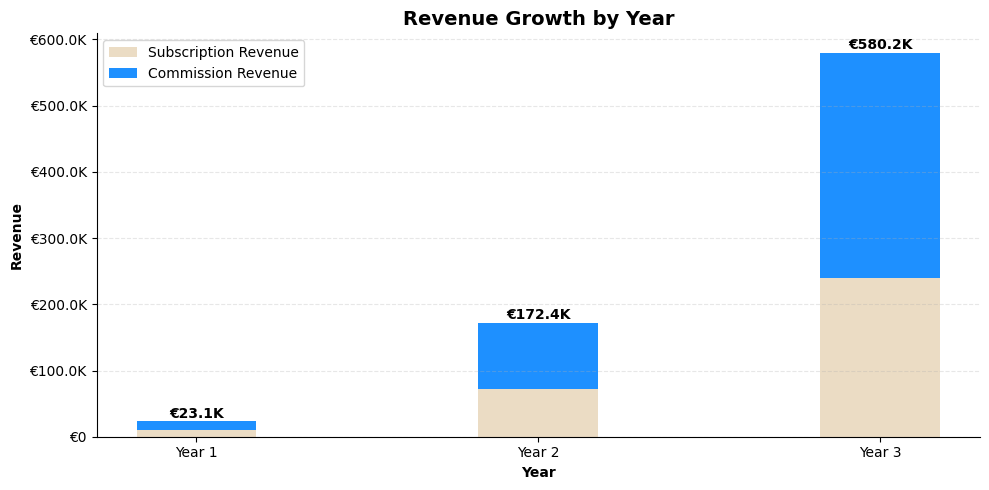
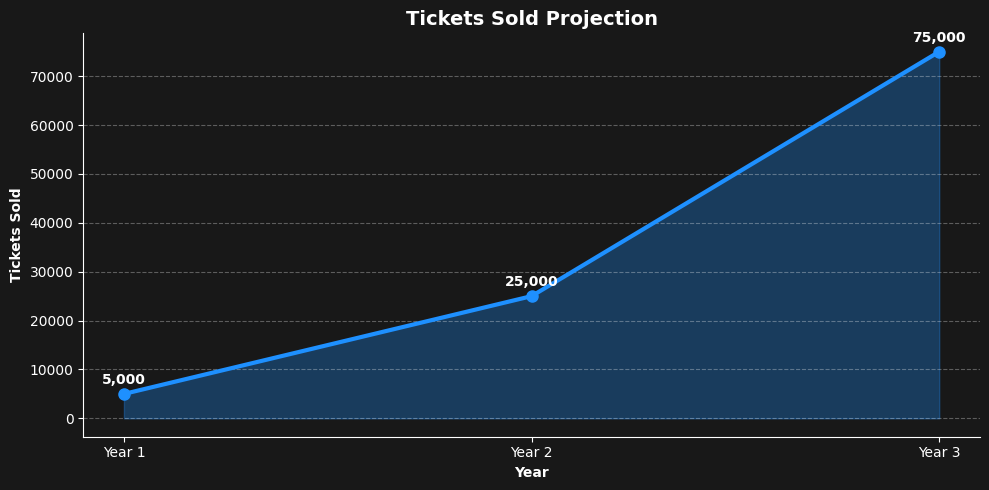
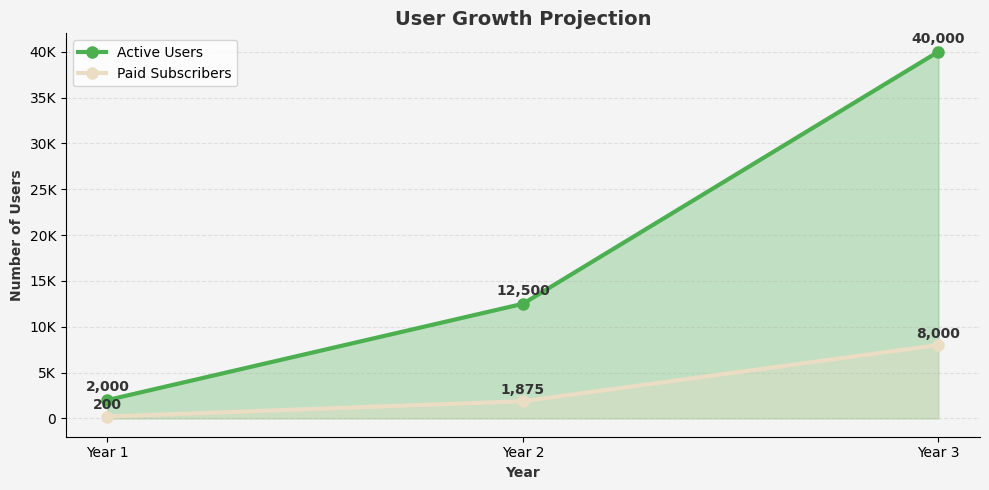
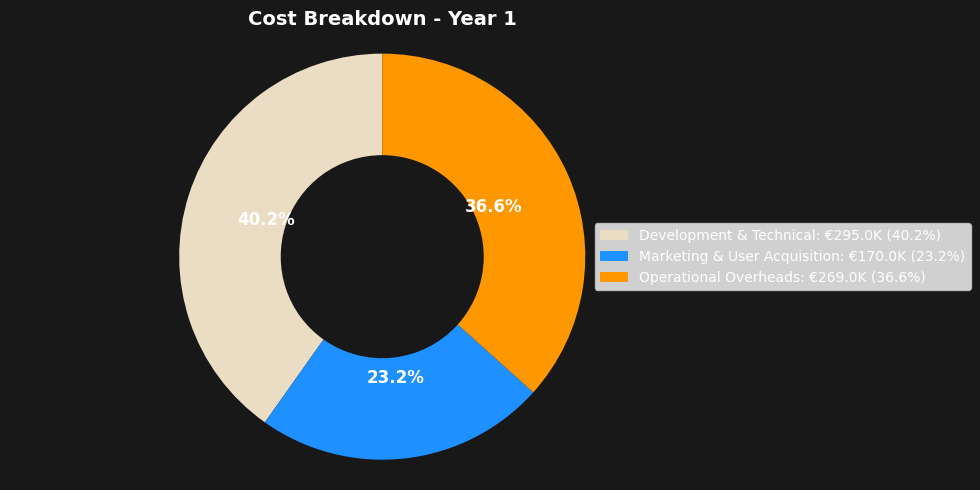
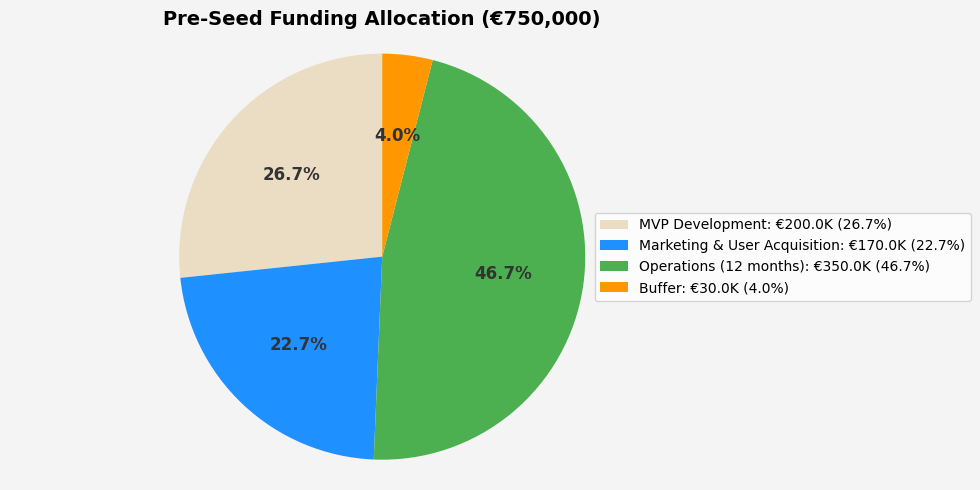
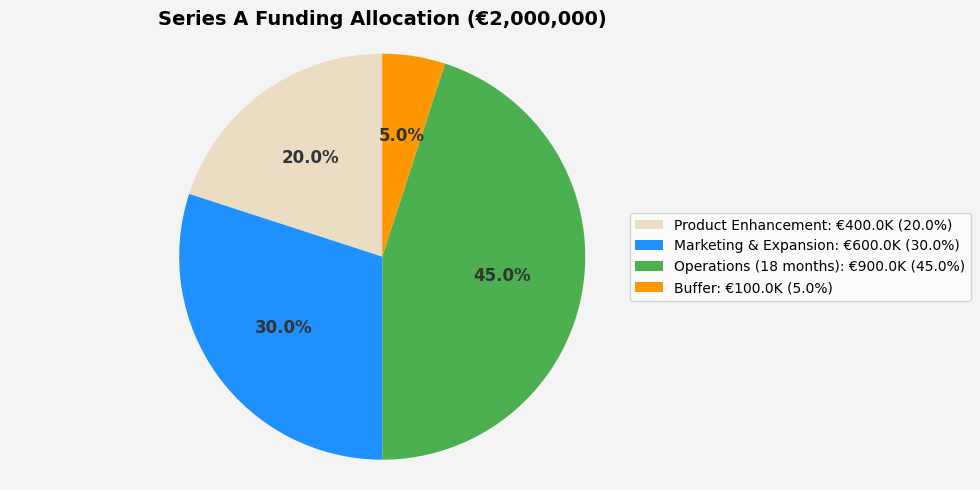
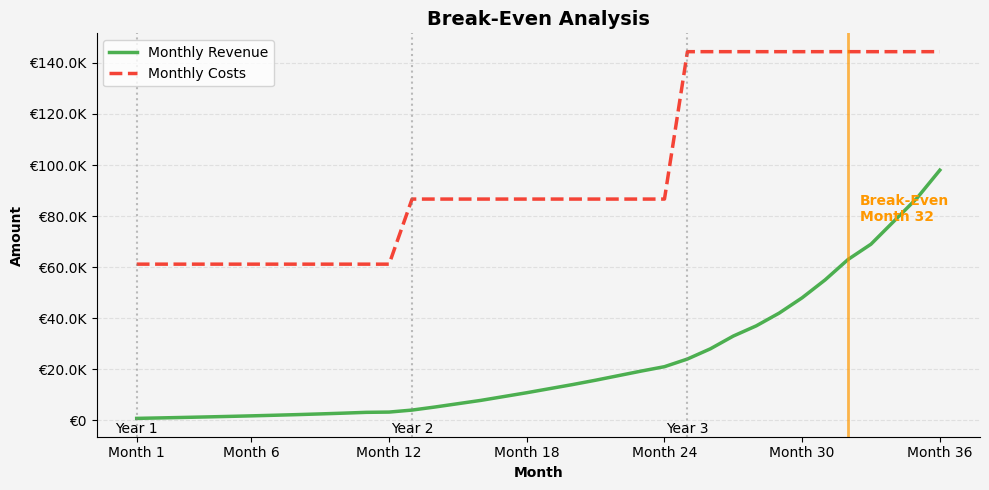
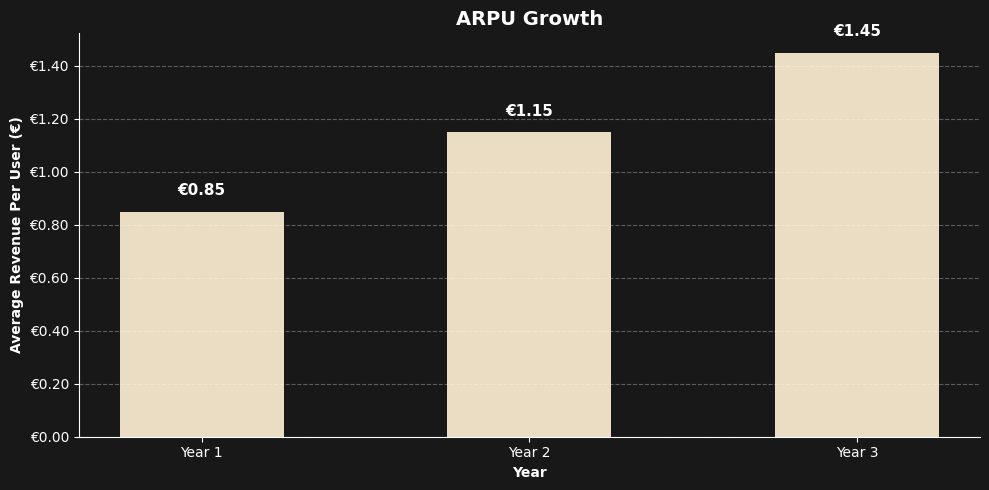
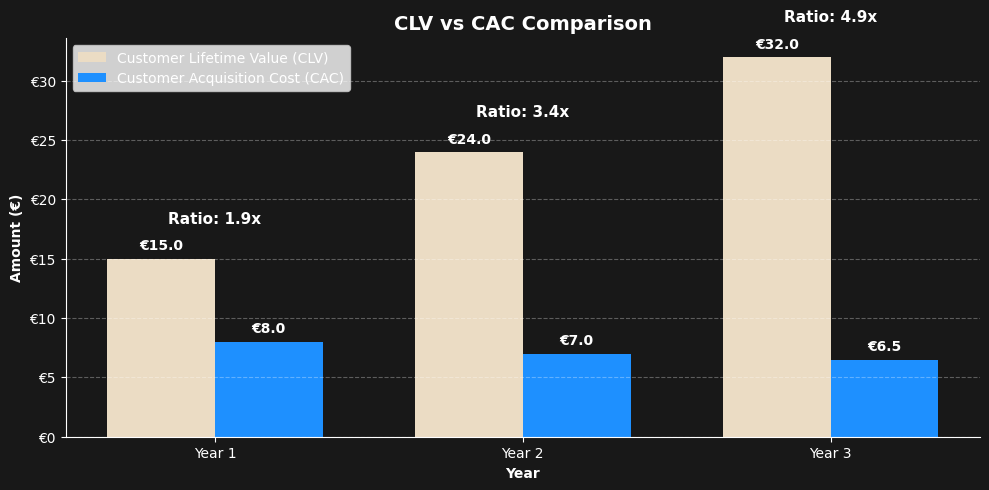
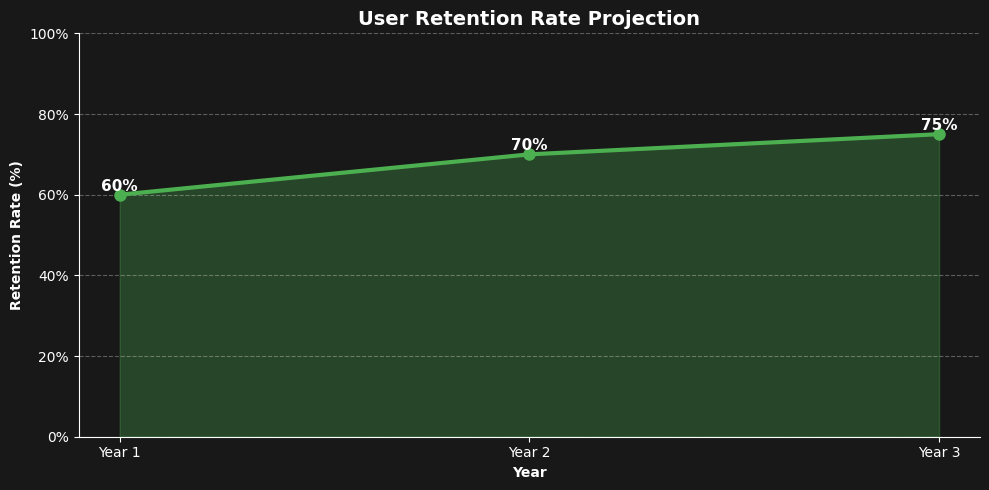
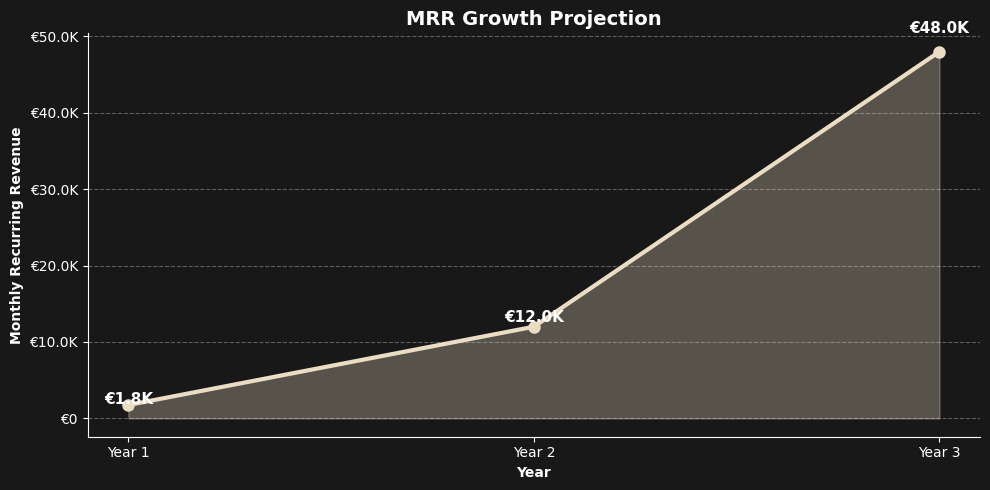
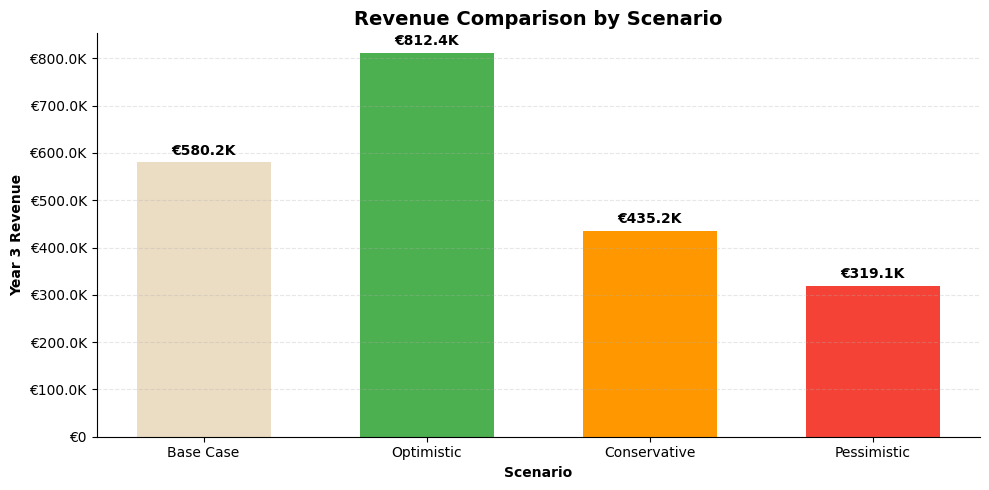
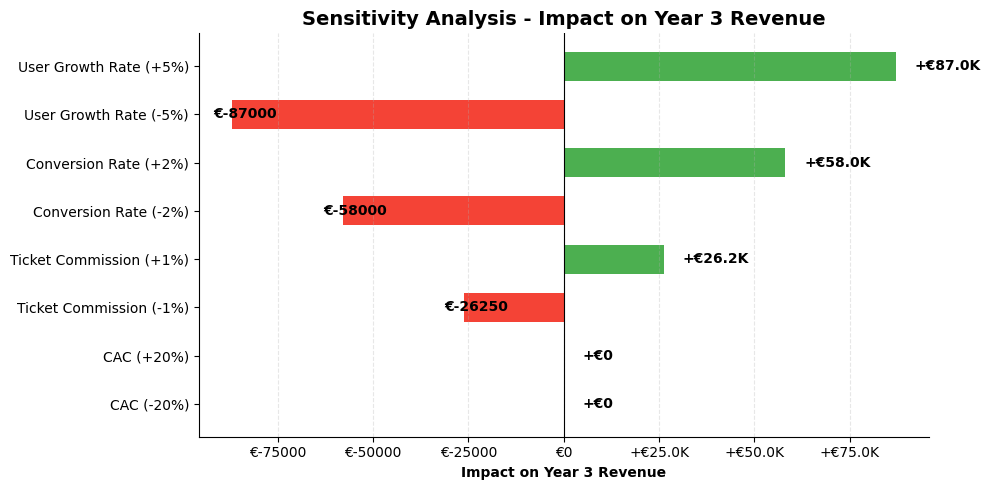

These charts were generated, in order, by the following Python code:
import matplotlib.pyplot as plt
import numpy as np
import os
from matplotlib.colors import to_rgba
import matplotlib.patches as mpatches
from matplotlib import cm

# Create output directory if it doesn't exist
os.makedirs('images/charts', exist_ok=True)

# Set Poppins-like font
plt.rcParams['font.family'] = 'sans-serif'
plt.rcParams['font.sans-serif'] = ['Arial', 'Helvetica', 'DejaVu Sans']

# Define colors to match the website's color scheme
colors = {
    'primary': '#EBDCC4',
    'secondary': '#1e90ff',
    'success': '#4caf50',
    'warning': '#ff9800',
    'danger': '#f44336',
    'neutral': '#607d8b',
    'dark_bg': '#181818',
    'light_bg': '#f4f4f4',
    'light_text': '#ffffff',
    'dark_text': '#333333',
    'primary_light': 'rgba(235, 220, 196, 0.2)',
    'secondary_light': 'rgba(30, 144, 255, 0.2)',
}

# Define chart dimensions
FIG_WIDTH = 10
FIG_HEIGHT = 5
DPI = 100

# Helper function to convert rgba string to actual rgba values
def parse_rgba(rgba_str):
    if rgba_str.startswith('rgba'):
        # Extract RGBA values from string like 'rgba(r, g, b, a)'
        values = rgba_str.replace('rgba(', '').replace(')', '').split(',')
        return (int(values[0])/255, int(values[1])/255, int(values[2])/255, float(values[3]))
    else:
        # Convert hex to RGBA
        return to_rgba(rgba_str)

# Format currency for axis labels
def format_currency(value):
    if value >= 1000000:
        return f'€{value/1000000:.1f}M'
    elif value >= 1000:
        return f'€{value/1000:.1f}K'
    else:
        return f'€{value:.0f}'

# 1. Overview Chart
def create_overview_chart():
    years = ['Year 1', 'Year 2', 'Year 3']
    subscription_revenue = [10873, 72375, 240250]
    commission_revenue = [12253, 100000, 340000]
    
    fig, ax = plt.subplots(figsize=(FIG_WIDTH, FIG_HEIGHT), dpi=DPI)
    
    width = 0.35
    x = np.arange(len(years))
    
    # Create stacked bar chart
    ax.bar(x, subscription_revenue, width, label='Subscription Revenue', color=colors['primary'])
    ax.bar(x, commission_revenue, width, bottom=subscription_revenue, label='Commission Revenue', color=colors['secondary'])
    
    # Add total text on top of bars
    for i, (sub, comm) in enumerate(zip(subscription_revenue, commission_revenue)):
        total = sub + comm
        ax.text(i, total + 5000, format_currency(total), ha='center', fontsize=10, fontweight='bold')
    
    ax.set_xlabel('Year', fontweight='bold')
    ax.set_ylabel('Revenue', fontweight='bold')
    ax.set_title('Revenue Growth by Year', fontsize=14, fontweight='bold')
    ax.set_xticks(x)
    ax.set_xticklabels(years)
    
    # Format y-axis labels as currency
    ax.yaxis.set_major_formatter(plt.FuncFormatter(lambda x, pos: format_currency(x)))
    
    ax.legend()
    ax.spines['top'].set_visible(False)
    ax.spines['right'].set_visible(False)
    
    # Add grid lines
    ax.grid(axis='y', linestyle='--', alpha=0.3)
    
    plt.tight_layout()
    plt.savefig('images/charts/overview-chart.png', bbox_inches='tight', transparent=True)
    plt.close()
    print("Created overview-chart.png")

# 2. Tickets Chart
def create_tickets_chart():
    years = ['Year 1', 'Year 2', 'Year 3']
    tickets_sold = [5000, 25000, 75000]
    
    fig, ax = plt.subplots(figsize=(FIG_WIDTH, FIG_HEIGHT), dpi=DPI)
    
    # Set dark background to match website's dark section
    fig.patch.set_facecolor('#181818')
    ax.set_facecolor('#181818')
    
    # Create line chart with area fill
    ax.plot(years, tickets_sold, marker='o', markersize=8, linewidth=3, 
            color=colors['secondary'], label='Tickets Sold')
    
    # Fill area under line
    ax.fill_between(years, tickets_sold, alpha=0.3, color=colors['secondary'])
    
    # Add data labels with white text
    for i, value in enumerate(tickets_sold):
        ax.text(i, value + 2000, f"{value:,}", ha='center', fontsize=10, fontweight='bold', color='white')
    
    ax.set_xlabel('Year', fontweight='bold', color='white')
    ax.set_ylabel('Tickets Sold', fontweight='bold', color='white')
    ax.set_title('Tickets Sold Projection', fontsize=14, fontweight='bold', color='white')
    
    # Remove top and right spines
    ax.spines['top'].set_visible(False)
    ax.spines['right'].set_visible(False)
    ax.spines['bottom'].set_color('white')
    ax.spines['left'].set_color('white')
    
    # Add grid lines in white
    ax.grid(axis='y', linestyle='--', alpha=0.3, color='white')
    
    # Set tick colors to white
    ax.tick_params(colors='white')
    
    plt.tight_layout()
    plt.savefig('images/charts/tickets-chart.png', bbox_inches='tight', transparent=True)
    plt.close()
    print("Created tickets-chart.png")

# 3. User Growth Chart
def create_user_growth_chart():
    years = ['Year 1', 'Year 2', 'Year 3']
    active_users = [2000, 12500, 40000]
    paid_subscribers = [200, 1875, 8000]
    
    fig, ax = plt.subplots(figsize=(FIG_WIDTH, FIG_HEIGHT), dpi=DPI)
    
    # Set light background to match website's light section
    fig.patch.set_facecolor('#f4f4f4')
    ax.set_facecolor('#f4f4f4')
    
    # Create lines
    ax.plot(years, active_users, marker='o', markersize=8, linewidth=3, 
            color=colors['success'], label='Active Users')
    ax.fill_between(years, active_users, alpha=0.3, color=colors['success'])
    
    ax.plot(years, paid_subscribers, marker='o', markersize=8, linewidth=3, 
            color=colors['primary'], label='Paid Subscribers')
    ax.fill_between(years, paid_subscribers, alpha=0.3, color=colors['primary'])
    
    # Add value labels with black text
    for i, value in enumerate(active_users):
        ax.text(i, value + 1000, f"{value:,}", ha='center', fontsize=10, fontweight='bold', color=colors['dark_text'])
        
    for i, value in enumerate(paid_subscribers):
        ax.text(i, value + 800, f"{value:,}", ha='center', fontsize=10, fontweight='bold', color=colors['dark_text'])
    
    ax.set_xlabel('Year', fontweight='bold', color=colors['dark_text'])
    ax.set_ylabel('Number of Users', fontweight='bold', color=colors['dark_text'])
    ax.set_title('User Growth Projection', fontsize=14, fontweight='bold', color=colors['dark_text'])
    
    # Remove top and right spines
    ax.spines['top'].set_visible(False)
    ax.spines['right'].set_visible(False)
    
    # Set y-axis formatter to show K for thousands
    ax.yaxis.set_major_formatter(plt.FuncFormatter(lambda x, pos: f'{x/1000:.0f}K' if x >= 1000 else f'{x:.0f}'))
    
    # Add grid lines
    ax.grid(axis='y', linestyle='--', alpha=0.3)
    
    ax.legend(loc='upper left')
    
    plt.tight_layout()
    plt.savefig('images/charts/user-growth-chart.png', bbox_inches='tight', transparent=True)
    plt.close()
    print("Created user-growth-chart.png")

# 4. Cost Breakdown Chart
def create_cost_breakdown_chart():
    labels = ['Development & Technical', 'Marketing & User Acquisition', 'Operational Overheads']
    costs = [295000, 170000, 269000]
    
    # Calculate percentages
    total = sum(costs)
    percentages = [c/total*100 for c in costs]
    
    # Set colors for pie chart
    chart_colors = [colors['primary'], colors['secondary'], colors['warning']]
    
    fig, ax = plt.subplots(figsize=(FIG_WIDTH, FIG_HEIGHT), dpi=DPI)
    
    # Set dark background for the figure to match the website's dark section
    fig.patch.set_facecolor('#181818')
    ax.set_facecolor('#181818')
    
    # Create donut chart
    wedges, texts, autotexts = ax.pie(
        costs, 
        labels=None,
        autopct='%1.1f%%',
        colors=chart_colors,
        wedgeprops=dict(width=0.5),  # Make it a donut
        startangle=90,
        textprops={'fontsize': 12, 'weight': 'bold', 'color': 'white'}
    )
    
    # Equal aspect ratio ensures circular pie
    ax.axis('equal')
    
    # Create legend with white text for dark background
    legend_labels = [f"{label}: {format_currency(cost)} ({p:.1f}%)" for label, cost, p in zip(labels, costs, percentages)]
    legend = ax.legend(wedges, legend_labels, loc="center right", bbox_to_anchor=(1.3, 0.5))
    
    # Set legend text color to white for visibility on dark background
    for text in legend.get_texts():
        text.set_color('white')
    
    plt.title('Cost Breakdown - Year 1', fontsize=14, fontweight='bold', color='white')
    
    plt.tight_layout()
    plt.savefig('images/charts/cost-breakdown-chart.png', bbox_inches='tight', transparent=True)
    plt.close()
    print("Created cost-breakdown-chart.png")

# 5. Pre-Seed Funding Chart
def create_pre_seed_chart():
    labels = ['MVP Development', 'Marketing & User Acquisition', 'Operations (12 months)', 'Buffer']
    amounts = [200000, 170000, 350000, 30000]
    
    # Calculate percentages
    total = sum(amounts)
    percentages = [a/total*100 for a in amounts]
    
    # Set colors for pie chart
    chart_colors = [colors['primary'], colors['secondary'], colors['success'], colors['warning']]
    
    fig, ax = plt.subplots(figsize=(FIG_WIDTH, FIG_HEIGHT), dpi=DPI)
    
    # Set background color to match light section
    fig.patch.set_facecolor('#f4f4f4')
    ax.set_facecolor('#f4f4f4')
    
    # Create pie chart
    wedges, texts, autotexts = ax.pie(
        amounts, 
        labels=None,
        autopct='%1.1f%%',
        colors=chart_colors,
        startangle=90,
        textprops={'fontsize': 12, 'weight': 'bold', 'color': '#333'}
    )
    
    # Equal aspect ratio ensures circular pie
    ax.axis('equal')
    
    # Create legend
    legend_labels = [f"{label}: {format_currency(amount)} ({p:.1f}%)" for label, amount, p in zip(labels, amounts, percentages)]
    ax.legend(wedges, legend_labels, loc="center right", bbox_to_anchor=(1.3, 0.5))
    
    plt.title('Pre-Seed Funding Allocation (€750,000)', fontsize=14, fontweight='bold')
    
    plt.tight_layout()
    plt.savefig('images/charts/pre-seed-chart.png', bbox_inches='tight', transparent=True)
    plt.close()
    print("Created pre-seed-chart.png")

# 6. Series A Funding Chart
def create_series_a_chart():
    labels = ['Product Enhancement', 'Marketing & Expansion', 'Operations (18 months)', 'Buffer']
    amounts = [400000, 600000, 900000, 100000]
    
    # Calculate percentages
    total = sum(amounts)
    percentages = [a/total*100 for a in amounts]
    
    # Set colors for pie chart
    chart_colors = [colors['primary'], colors['secondary'], colors['success'], colors['warning']]
    
    fig, ax = plt.subplots(figsize=(FIG_WIDTH, FIG_HEIGHT), dpi=DPI)
    
    # Set background color to match light section
    fig.patch.set_facecolor('#f4f4f4')
    ax.set_facecolor('#f4f4f4')
    
    # Create pie chart
    wedges, texts, autotexts = ax.pie(
        amounts, 
        labels=None,
        autopct='%1.1f%%',
        colors=chart_colors,
        startangle=90,
        textprops={'fontsize': 12, 'weight': 'bold', 'color': '#333'}
    )
    
    # Equal aspect ratio ensures circular pie
    ax.axis('equal')
    
    # Create legend
    legend_labels = [f"{label}: {format_currency(amount)} ({p:.1f}%)" for label, amount, p in zip(labels, amounts, percentages)]
    ax.legend(wedges, legend_labels, loc="center right", bbox_to_anchor=(1.3, 0.5))
    
    plt.title('Series A Funding Allocation (€2,000,000)', fontsize=14, fontweight='bold')
    
    plt.tight_layout()
    plt.savefig('images/charts/series-a-chart.png', bbox_inches='tight', transparent=True)
    plt.close()
    print("Created series-a-chart.png")

# 7. Break-Even Chart
def create_break_even_chart():
    # Monthly data for 36 months
    months = [f"Month {i+1}" for i in range(36)]
    month_numbers = list(range(1, 37))
    
    # Simplified monthly revenue and costs data
    monthly_revenue = [
        # Year 1 (months 1-12)
        743, 921, 1109, 1305, 1514, 1734, 1970, 2222, 2495, 2789, 3110, 3214,
        # Year 2 (months 13-24)
        4000, 5200, 6500, 7800, 9300, 10800, 12400, 14000, 15700, 17500, 19300, 21000,
        # Year 3 (months 25-36)
        24000, 28000, 33000, 37000, 42000, 48000, 55000, 63000, 69000, 78000, 87000, 98000
    ]
    
    monthly_costs = [
        # Year 1 (months 1-12)
        61167, 61167, 61167, 61167, 61167, 61167, 61167, 61167, 61167, 61167, 61167, 61167,
        # Year 2 (months 13-24)
        86667, 86667, 86667, 86667, 86667, 86667, 86667, 86667, 86667, 86667, 86667, 86667,
        # Year 3 (months 25-36)
        144417, 144417, 144417, 144417, 144417, 144417, 144417, 144417, 144417, 144417, 144417, 144417
    ]
    
    fig, ax = plt.subplots(figsize=(FIG_WIDTH, FIG_HEIGHT), dpi=DPI)
    
    # Set light background for the chart
    fig.patch.set_facecolor('#f4f4f4')
    ax.set_facecolor('#f4f4f4')
    
    # Create lines
    ax.plot(month_numbers, monthly_revenue, marker='', linewidth=2.5, 
            color=colors['success'], label='Monthly Revenue')
    
    ax.plot(month_numbers, monthly_costs, marker='', linewidth=2.5, 
            color=colors['danger'], label='Monthly Costs', linestyle='dashed')
    
    # Add break-even marker (around month 32)
    break_even_month = 32
    break_even_value = monthly_revenue[break_even_month-1]
    
    # Add vertical line at break-even point
    ax.axvline(x=break_even_month, color=colors['warning'], linestyle='-', linewidth=2, alpha=0.7)
    ax.text(break_even_month+0.5, break_even_value+15000, 'Break-Even\nMonth 32', 
            fontsize=10, fontweight='bold', color=colors['warning'])
    
    # Add markers for Year boundaries
    for year, month in [(1, 1), (2, 13), (3, 25)]:
        ax.axvline(x=month, color='gray', linestyle=':', alpha=0.5)
        ax.text(month, -5000, f'Year {year}', fontsize=10, ha='center')
    
    ax.set_xlabel('Month', fontweight='bold')
    ax.set_ylabel('Amount', fontweight='bold')
    ax.set_title('Break-Even Analysis', fontsize=14, fontweight='bold')
    
    # Set x-axis ticks to show months 1, 6, 12, 18, 24, 30, 36
    tick_positions = [1, 6, 12, 18, 24, 30, 36]
    ax.set_xticks(tick_positions)
    ax.set_xticklabels([f"Month {m}" for m in tick_positions])
    
    # Format y-axis as currency
    ax.yaxis.set_major_formatter(plt.FuncFormatter(lambda x, pos: format_currency(x)))
    
    # Remove top and right spines
    ax.spines['top'].set_visible(False)
    ax.spines['right'].set_visible(False)
    
    # Add grid lines
    ax.grid(axis='y', linestyle='--', alpha=0.3)
    
    ax.legend(loc='upper left')
    
    plt.tight_layout()
    plt.savefig('images/charts/break-even-chart.png', bbox_inches='tight', transparent=True)
    plt.close()
    print("Created break-even-chart.png")

# 8. ARPU Chart
def create_arpu_chart():
    years = ['Year 1', 'Year 2', 'Year 3']
    arpu_values = [0.85, 1.15, 1.45]
    
    fig, ax = plt.subplots(figsize=(FIG_WIDTH, FIG_HEIGHT), dpi=DPI)
    
    # Set dark background to match website's dark section
    fig.patch.set_facecolor('#181818')
    ax.set_facecolor('#181818')
    
    # Create bar chart
    bars = ax.bar(years, arpu_values, color=colors['primary'], width=0.5)
    
    # Add data labels on top of bars
    for bar in bars:
        height = bar.get_height()
        ax.text(bar.get_x() + bar.get_width()/2., height + 0.05,
                f'€{height:.2f}',
                ha='center', va='bottom', fontsize=11, fontweight='bold', color='white')
    
    ax.set_xlabel('Year', fontweight='bold', color='white')
    ax.set_ylabel('Average Revenue Per User (€)', fontweight='bold', color='white')
    ax.set_title('ARPU Growth', fontsize=14, fontweight='bold', color='white')
    
    # Format y-axis labels with Euro symbol
    ax.yaxis.set_major_formatter(plt.FuncFormatter(lambda x, pos: f'€{x:.2f}'))
    ax.tick_params(colors='white')
    
    # Remove top and right spines
    ax.spines['top'].set_visible(False)
    ax.spines['right'].set_visible(False)
    ax.spines['bottom'].set_color('white')
    ax.spines['left'].set_color('white')
    
    # Add grid lines
    ax.grid(axis='y', linestyle='--', alpha=0.3, color='white')
    
    plt.tight_layout()
    plt.savefig('images/charts/arpu-chart.png', bbox_inches='tight', transparent=True)
    plt.close()
    print("Created arpu-chart.png")

# 9. CLV vs CAC Chart
def create_clv_cac_chart():
    years = ['Year 1', 'Year 2', 'Year 3']
    clv_values = [15, 24, 32]
    cac_values = [8, 7, 6.5]
    
    # Calculate ratio for each year
    ratios = [clv/cac for clv, cac in zip(clv_values, cac_values)]
    
    fig, ax = plt.subplots(figsize=(FIG_WIDTH, FIG_HEIGHT), dpi=DPI)
    
    # Set dark background to match website's dark section
    fig.patch.set_facecolor('#181818')
    ax.set_facecolor('#181818')
    
    x = np.arange(len(years))
    width = 0.35
    
    # Create grouped bar chart
    bars1 = ax.bar(x - width/2, clv_values, width, label='Customer Lifetime Value (CLV)', color=colors['primary'])
    bars2 = ax.bar(x + width/2, cac_values, width, label='Customer Acquisition Cost (CAC)', color=colors['secondary'])
    
    # Add data labels
    for bar in bars1:
        height = bar.get_height()
        ax.text(bar.get_x() + bar.get_width()/2., height + 0.5,
                f'€{height:.1f}', ha='center', va='bottom', fontsize=10, fontweight='bold', color='white')
    
    for bar in bars2:
        height = bar.get_height()
        ax.text(bar.get_x() + bar.get_width()/2., height + 0.5,
                f'€{height:.1f}', ha='center', va='bottom', fontsize=10, fontweight='bold', color='white')
    
    # Add ratio text
    for i, ratio in enumerate(ratios):
        ax.text(i, max(clv_values[i], cac_values[i]) + 3, 
                f'Ratio: {ratio:.1f}x', 
                ha='center', fontsize=11, fontweight='bold', color='white')
    
    ax.set_xlabel('Year', fontweight='bold', color='white')
    ax.set_ylabel('Amount (€)', fontweight='bold', color='white')
    ax.set_title('CLV vs CAC Comparison', fontsize=14, fontweight='bold', color='white')
    
    ax.set_xticks(x)
    ax.set_xticklabels(years)
    
    # Format y-axis with Euro symbol
    ax.yaxis.set_major_formatter(plt.FuncFormatter(lambda x, pos: f'€{x:.0f}'))
    ax.tick_params(colors='white')
    
    # Remove top and right spines
    ax.spines['top'].set_visible(False)
    ax.spines['right'].set_visible(False)
    ax.spines['bottom'].set_color('white')
    ax.spines['left'].set_color('white')
    
    # Add grid lines
    ax.grid(axis='y', linestyle='--', alpha=0.3, color='white')
    
    # Set legend text color to white
    legend = ax.legend()
    for text in legend.get_texts():
        text.set_color('white')
    
    plt.tight_layout()
    plt.savefig('images/charts/clv-cac-chart.png', bbox_inches='tight', transparent=True)
    plt.close()
    print("Created clv-cac-chart.png")

# 10. Retention Chart
def create_retention_chart():
    years = ['Year 1', 'Year 2', 'Year 3']
    retention_rates = [60, 70, 75]
    
    fig, ax = plt.subplots(figsize=(FIG_WIDTH, FIG_HEIGHT), dpi=DPI)
    
    # Set dark background to match website's dark section
    fig.patch.set_facecolor('#181818')
    ax.set_facecolor('#181818')
    
    # Create line chart with area fill
    ax.plot(years, retention_rates, marker='o', markersize=8, linewidth=3, 
            color=colors['success'], label='Monthly Retention Rate')
    
    # Fill area under line
    ax.fill_between(years, retention_rates, alpha=0.3, color=colors['success'])
    
    # Add data labels
    for i, value in enumerate(retention_rates):
        ax.text(i, value + 1, f"{value}%", ha='center', fontsize=11, fontweight='bold', color='white')
    
    ax.set_xlabel('Year', fontweight='bold', color='white')
    ax.set_ylabel('Retention Rate (%)', fontweight='bold', color='white')
    ax.set_title('User Retention Rate Projection', fontsize=14, fontweight='bold', color='white')
    
    # Set y-axis range from 0 to 100 for percentage
    ax.set_ylim(0, 100)
    
    # Format y-axis with percentage and white ticks for visibility
    ax.yaxis.set_major_formatter(plt.FuncFormatter(lambda x, pos: f'{x:.0f}%'))
    ax.tick_params(colors='white')
    
    # Remove top and right spines
    ax.spines['top'].set_visible(False)
    ax.spines['right'].set_visible(False)
    ax.spines['bottom'].set_color('white')
    ax.spines['left'].set_color('white')
    
    # Add grid lines
    ax.grid(axis='y', linestyle='--', alpha=0.3, color='white')
    
    plt.tight_layout()
    plt.savefig('images/charts/retention-chart.png', bbox_inches='tight', transparent=True)
    plt.close()
    print("Created retention-chart.png")

# 11. MRR Chart
def create_mrr_chart():
    years = ['Year 1', 'Year 2', 'Year 3']
    mrr_values = [1750, 12000, 48000]
    
    fig, ax = plt.subplots(figsize=(FIG_WIDTH, FIG_HEIGHT), dpi=DPI)
    
    # Set dark background to match website's dark section
    fig.patch.set_facecolor('#181818')
    ax.set_facecolor('#181818')
    
    # Create line chart with area fill
    ax.plot(years, mrr_values, marker='o', markersize=8, linewidth=3, 
            color=colors['primary'], label='Monthly Recurring Revenue')
    
    # Fill area under line
    ax.fill_between(years, mrr_values, alpha=0.3, color=colors['primary'])
    
    # Add data labels
    for i, value in enumerate(mrr_values):
        ax.text(i, value + (value * 0.05), format_currency(value), 
                ha='center', fontsize=11, fontweight='bold', color='white')
    
    ax.set_xlabel('Year', fontweight='bold', color='white')
    ax.set_ylabel('Monthly Recurring Revenue', fontweight='bold', color='white')
    ax.set_title('MRR Growth Projection', fontsize=14, fontweight='bold', color='white')
    
    # Format y-axis as currency with white ticks for visibility
    ax.yaxis.set_major_formatter(plt.FuncFormatter(lambda x, pos: format_currency(x)))
    ax.tick_params(colors='white')
    
    # Remove top and right spines
    ax.spines['top'].set_visible(False)
    ax.spines['right'].set_visible(False)
    ax.spines['bottom'].set_color('white')
    ax.spines['left'].set_color('white')
    
    # Add grid lines
    ax.grid(axis='y', linestyle='--', alpha=0.3, color='white')
    
    plt.tight_layout()
    plt.savefig('images/charts/mrr-chart.png', bbox_inches='tight', transparent=True)
    plt.close()
    print("Created mrr-chart.png")

# 12. Scenario Chart
def create_scenario_chart():
    scenarios = ['Base Case', 'Optimistic', 'Conservative', 'Pessimistic']
    revenues = [580250, 812350, 435188, 319138]
    
    # Define colors for each scenario
    scenario_colors = [colors['primary'], colors['success'], colors['warning'], colors['danger']]
    
    fig, ax = plt.subplots(figsize=(FIG_WIDTH, FIG_HEIGHT), dpi=DPI)
    
    # Create bar chart
    bars = ax.bar(scenarios, revenues, color=scenario_colors, width=0.6)
    
    # Add data labels on top of bars
    for bar in bars:
        height = bar.get_height()
        ax.text(bar.get_x() + bar.get_width()/2., height + 10000,
                format_currency(height),
                ha='center', va='bottom', fontsize=10, fontweight='bold')
    
    ax.set_xlabel('Scenario', fontweight='bold')
    ax.set_ylabel('Year 3 Revenue', fontweight='bold')
    ax.set_title('Revenue Comparison by Scenario', fontsize=14, fontweight='bold')
    
    # Format y-axis as currency
    ax.yaxis.set_major_formatter(plt.FuncFormatter(lambda x, pos: format_currency(x)))
    
    # Remove top and right spines
    ax.spines['top'].set_visible(False)
    ax.spines['right'].set_visible(False)
    
    # Add grid lines
    ax.grid(axis='y', linestyle='--', alpha=0.3)
    
    plt.tight_layout()
    plt.savefig('images/charts/scenario-chart.png', bbox_inches='tight', transparent=True)
    plt.close()
    print("Created scenario-chart.png")

# 13. Tornado Chart
def create_tornado_chart():
    variables = [
        'User Growth Rate (+5%)',
        'User Growth Rate (-5%)',
        'Conversion Rate (+2%)',
        'Conversion Rate (-2%)',
        'Ticket Commission (+1%)',
        'Ticket Commission (-1%)',
        'CAC (+20%)',
        'CAC (-20%)'
    ]
    
    impacts = [87000, -87000, 58000, -58000, 26250, -26250, 0, 0]
    
    # Create colors based on positive or negative impact
    bar_colors = [colors['success'] if impact >= 0 else colors['danger'] for impact in impacts]
    
    # Sort for proper tornado chart visualization (optional)
    # We'll skip sorting here to match the original data order
    
    fig, ax = plt.subplots(figsize=(FIG_WIDTH, FIG_HEIGHT), dpi=DPI)
    
    # Create horizontal bar chart
    y_pos = np.arange(len(variables))
    ax.barh(y_pos, impacts, color=bar_colors, height=0.6)
    
    # Add labels inside or outside bars depending on value
    for i, v in enumerate(impacts):
        if v >= 0:
            label = f"+{format_currency(v)}"
            ha = 'left'
            x_pos = v + 5000
        else:
            label = f"{format_currency(v)}"
            ha = 'right'
            x_pos = v - 5000
        
        ax.text(x_pos, i, label, va='center', fontsize=10, fontweight='bold')
    
    ax.set_yticks(y_pos)
    ax.set_yticklabels(variables)
    ax.invert_yaxis()  # Invert y-axis for top-to-bottom ordering
    
    ax.set_xlabel('Impact on Year 3 Revenue', fontweight='bold')
    ax.set_title('Sensitivity Analysis - Impact on Year 3 Revenue', fontsize=14, fontweight='bold')
    
    # Add vertical line at zero
    ax.axvline(x=0, color='black', linestyle='-', linewidth=0.8)
    
    # Format x-axis as currency
    def format_with_sign(x, pos):
        if x == 0:
            return '€0'
        return f"+{format_currency(x)}" if x > 0 else format_currency(x)
    
    ax.xaxis.set_major_formatter(plt.FuncFormatter(format_with_sign))
    
    # Remove top and right spines
    ax.spines['top'].set_visible(False)
    ax.spines['right'].set_visible(False)
    
    # Add grid lines
    ax.grid(axis='x', linestyle='--', alpha=0.3)
    
    plt.tight_layout()
    plt.savefig('images/charts/tornado-chart.png', bbox_inches='tight', transparent=True)
    plt.close()
    print("Created tornado-chart.png")

# Run all chart creation functions
if __name__ == "__main__":
    print("Generating Momento financial charts...")
    create_overview_chart()
    create_tickets_chart()
    create_user_growth_chart()
    create_cost_breakdown_chart()
    create_pre_seed_chart()
    create_series_a_chart()
    create_break_even_chart()
    create_arpu_chart()
    create_clv_cac_chart()
    create_retention_chart()
    create_mrr_chart()
    create_scenario_chart()
    create_tornado_chart()
    print("All charts generated successfully!") 
